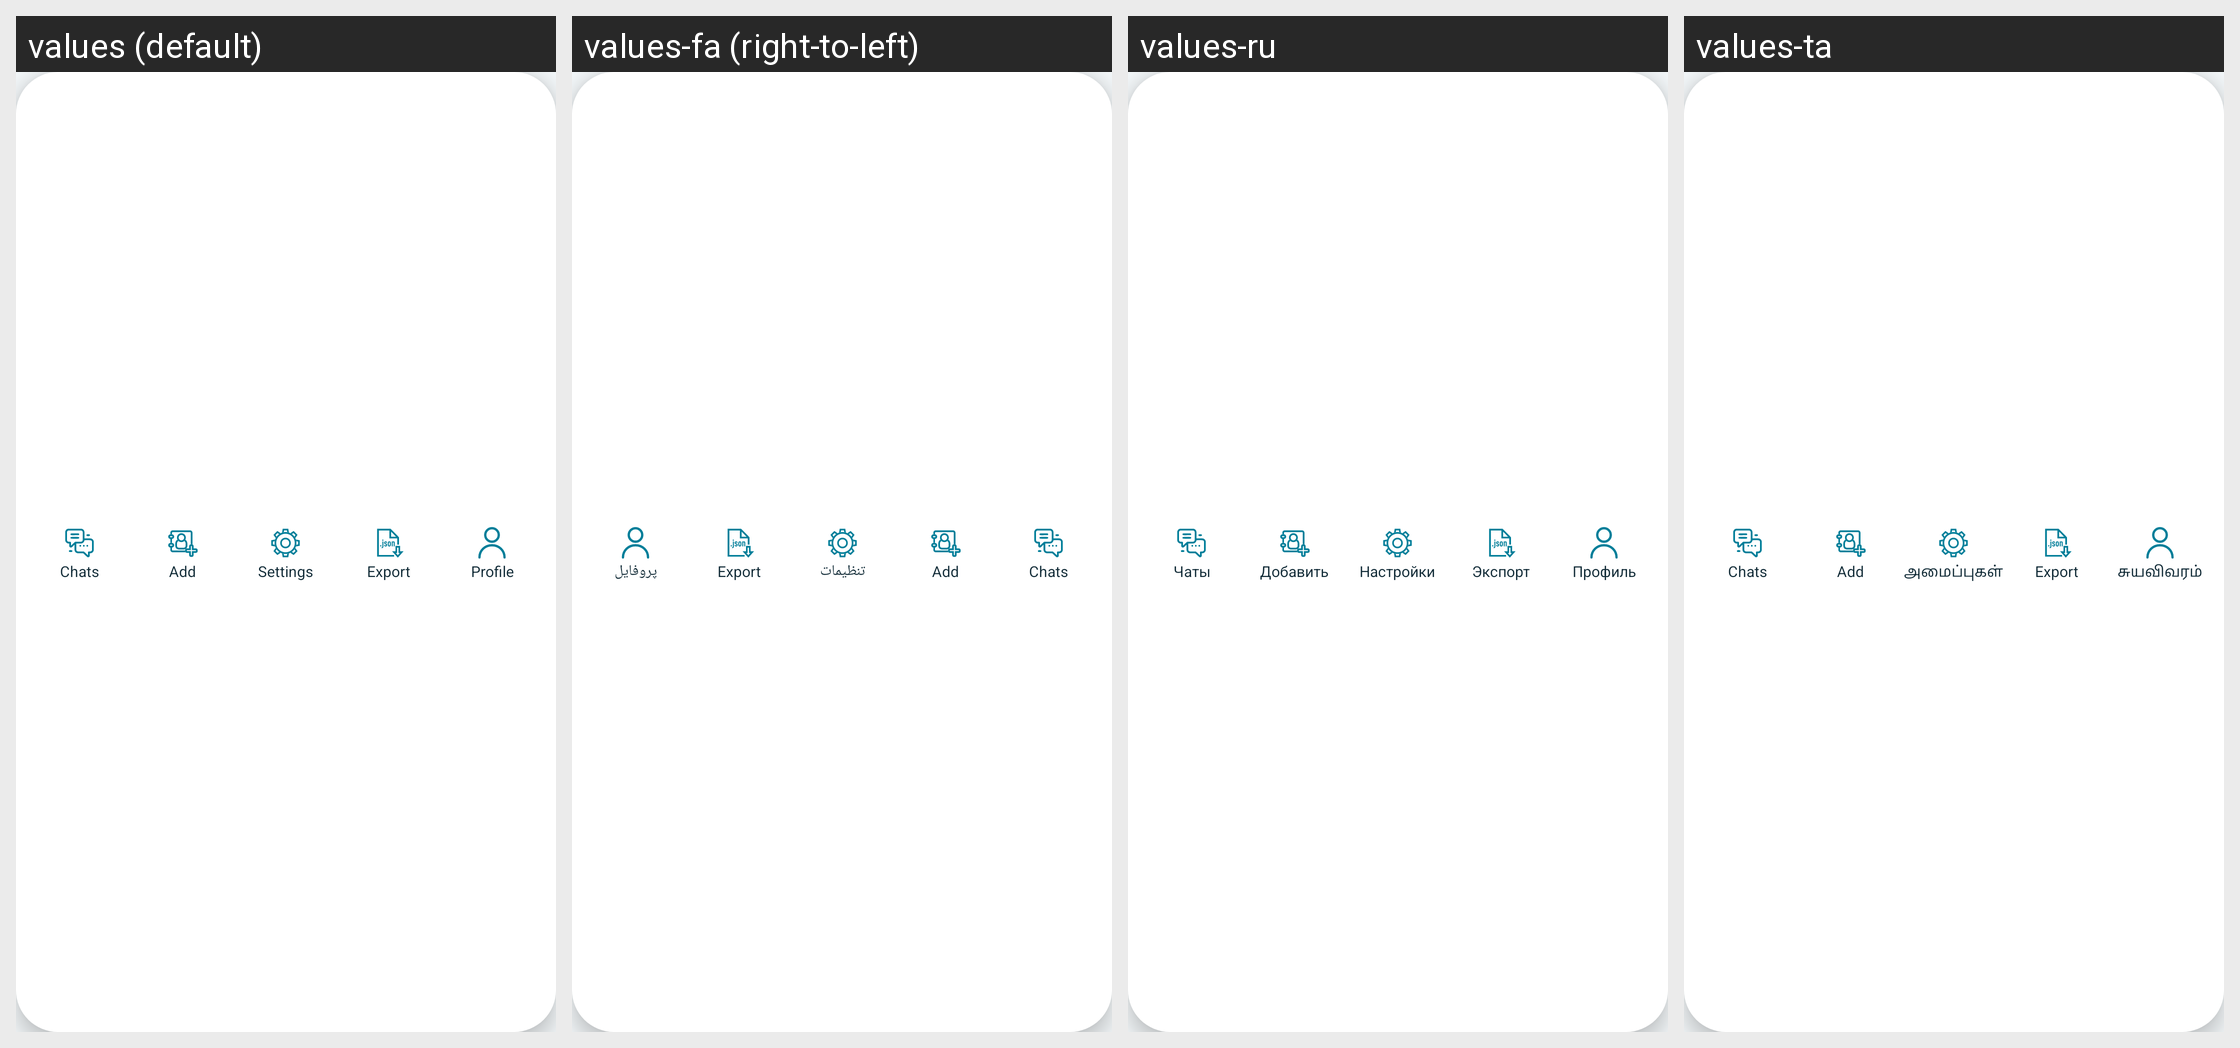

For this localized Android screen grid, give each drawn string resource with its value in every locale shown.
Android screen res/layout/view_skytox_bottom_nav.xml rendered under 4 locales, left to right: values (default), values-fa (right-to-left), values-ru, values-ta. Device: Nexus 5 (rendered at 1080×1920; each locale shown at half size, 540×960, under a caption strip naming it); theme AppTheme.
Other locales in the repository, not shown: values-ar, values-bg, values-bs, values-cs, values-de, values-el, values-es, values-et, values-eu, values-fi, values-fr, values-hi, values-hr, values-ht, values-hu, values-hy, values-in, values-is, values-it, values-iw, values-kmr, values-ko, values-lt, values-nb-rNO, values-nl, values-ny, values-pl, values-pt, values-pt-rBR, values-ro, values-sk, values-sq, values-sr, values-sv, values-tr, values-uk, values-ur, values-uz, values-vec, values-zh-rCN, values-zh-rTW.
Strings drawn on this screen, with the default value and each locale's value (text and hints the layout hard-codes, and strings that could not be matched under every locale, appear in the picture but are not listed):

chats
  values: Chats
  values-fa: Chats  [not translated; the default value is used]
  values-ru: Чаты
  values-ta: Chats  [not translated; the default value is used]

add_contact_short
  values: Add
  values-fa: Add  [not translated; the default value is used]
  values-ru: Добавить
  values-ta: Add  [not translated; the default value is used]

settings
  values: Settings
  values-fa: تنظیمات
  values-ru: Настройки
  values-ta: அமைப்புகள்

export_short
  values: Export
  values-fa: Export  [not translated; the default value is used]
  values-ru: Экспорт
  values-ta: Export  [not translated; the default value is used]

profile
  values: Profile
  values-fa: پروفایل
  values-ru: Профиль
  values-ta: சுயவிவரம்
